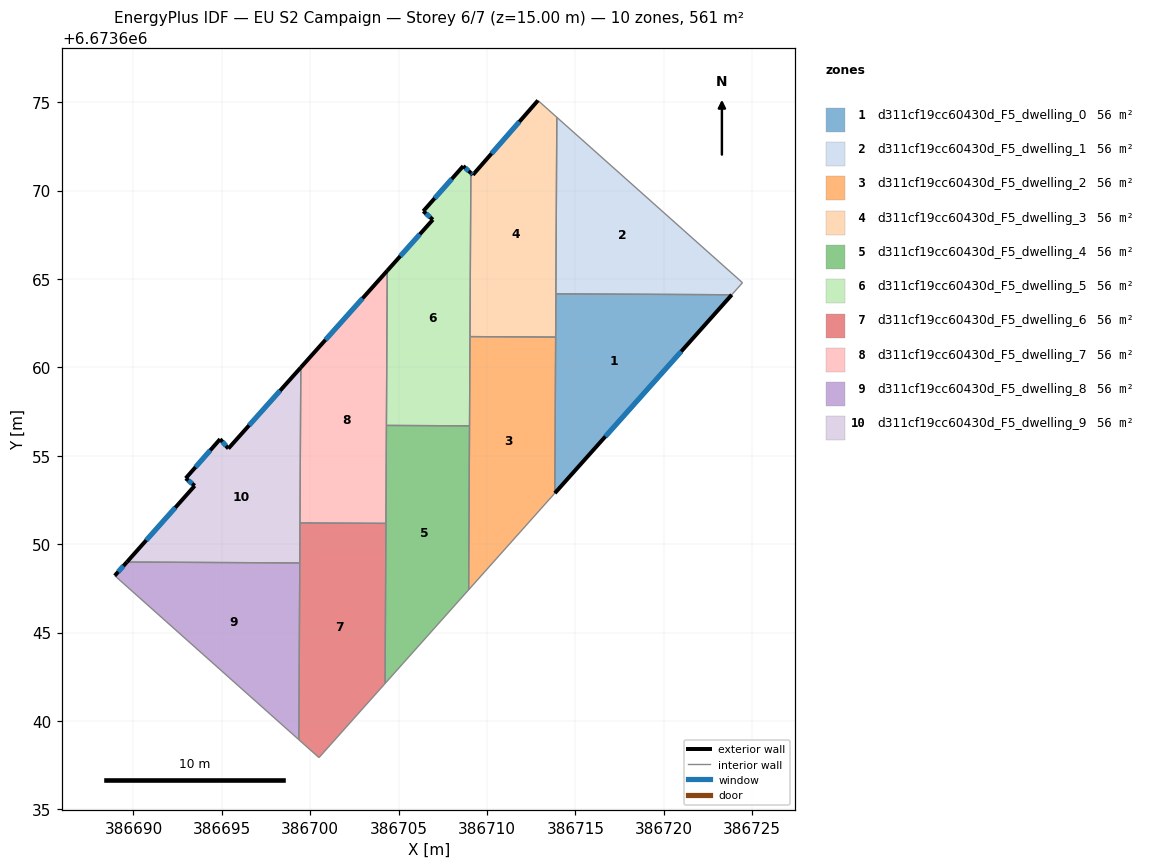
=== STOREY PLAN SPEC (per zone: floor XY polygon, exterior-wall plan segments, windows/doors) ===
zone 1: d311cf19cc60430d_F5_dwelling_0  (56.1 m²)
  floor: (386723.84, 6673664.11) (386713.83, 6673652.89) (386713.89, 6673664.16)
  exterior wall: (386713.83, 6673652.89) – (386723.84, 6673664.11)  [15.0 m]
    window: (386716.69, 6673656.09) – (386720.98, 6673660.90)  [8.3 m²]
  interior walls: 3
zone 2: d311cf19cc60430d_F5_dwelling_1  (56.1 m²)
  floor: (386724.45, 6673664.79) (386723.84, 6673664.11) (386713.89, 6673664.16) (386713.95, 6673674.15)
  interior walls: 4
zone 3: d311cf19cc60430d_F5_dwelling_2  (56.1 m²)
  floor: (386713.88, 6673661.72) (386713.83, 6673652.89) (386708.96, 6673647.42) (386709.03, 6673661.74)
  interior walls: 5
zone 4: d311cf19cc60430d_F5_dwelling_3  (56.1 m²)
  floor: (386713.95, 6673674.15) (386713.88, 6673661.72) (386709.03, 6673661.74) (386709.08, 6673671.00) (386709.20, 6673670.89) (386712.88, 6673675.10)
  exterior wall: (386709.20, 6673670.89) – (386709.08, 6673671.00)  [0.2 m]
    window: (386709.17, 6673670.92) – (386709.12, 6673670.97)  [0.1 m²]
  exterior wall: (386712.88, 6673675.10) – (386709.20, 6673670.89)  [5.6 m]
    window: (386711.83, 6673673.90) – (386710.25, 6673672.09)  [3.1 m²]
  interior walls: 5
zone 5: d311cf19cc60430d_F5_dwelling_4  (56.1 m²)
  floor: (386709.01, 6673656.69) (386708.96, 6673647.42) (386704.23, 6673642.12) (386704.31, 6673656.72)
  interior walls: 5
zone 6: d311cf19cc60430d_F5_dwelling_5  (56.1 m²)
  floor: (386709.08, 6673671.00) (386709.01, 6673656.69) (386704.31, 6673656.72) (386704.35, 6673665.47) (386706.93, 6673668.36) (386706.39, 6673668.84) (386708.65, 6673671.39)
  exterior wall: (386706.93, 6673668.36) – (386704.35, 6673665.47)  [3.9 m]
    window: (386706.20, 6673667.53) – (386705.09, 6673666.29)  [2.1 m²]
  exterior wall: (386706.39, 6673668.84) – (386706.93, 6673668.36)  [0.7 m]
    window: (386706.55, 6673668.70) – (386706.78, 6673668.49)  [0.4 m²]
  exterior wall: (386708.65, 6673671.39) – (386706.39, 6673668.84)  [3.4 m]
    window: (386708.00, 6673670.66) – (386707.04, 6673669.57)  [1.9 m²]
  exterior wall: (386709.08, 6673671.00) – (386708.65, 6673671.39)  [0.6 m]
    window: (386708.96, 6673671.11) – (386708.77, 6673671.28)  [0.3 m²]
  interior walls: 4
zone 7: d311cf19cc60430d_F5_dwelling_6  (56.1 m²)
  floor: (386704.28, 6673651.18) (386704.23, 6673642.12) (386700.49, 6673637.93) (386699.35, 6673638.94) (386699.42, 6673651.20)
  interior walls: 6
zone 8: d311cf19cc60430d_F5_dwelling_7  (56.1 m²)
  floor: (386704.35, 6673665.47) (386704.28, 6673651.18) (386699.42, 6673651.20) (386699.46, 6673660.00)
  exterior wall: (386704.35, 6673665.47) – (386699.46, 6673660.00)  [7.3 m]
    window: (386702.96, 6673663.90) – (386700.86, 6673661.56)  [4.0 m²]
  interior walls: 4
zone 9: d311cf19cc60430d_F5_dwelling_8  (56.1 m²)
  floor: (386699.41, 6673648.94) (386699.35, 6673638.94) (386688.94, 6673648.22) (386689.63, 6673648.99)
  exterior wall: (386689.63, 6673648.99) – (386688.94, 6673648.22)  [1.0 m]
    window: (386689.43, 6673648.77) – (386689.14, 6673648.44)  [0.6 m²]
  interior walls: 3
zone 10: d311cf19cc60430d_F5_dwelling_9  (56.1 m²)
  floor: (386699.46, 6673660.00) (386699.41, 6673648.94) (386689.63, 6673648.99) (386693.46, 6673653.30) (386692.95, 6673653.73) (386694.90, 6673655.94) (386695.37, 6673655.41)
  exterior wall: (386693.46, 6673653.30) – (386689.63, 6673648.99)  [5.8 m]
    window: (386692.37, 6673652.07) – (386690.72, 6673650.22)  [3.2 m²]
  exterior wall: (386692.95, 6673653.73) – (386693.46, 6673653.30)  [0.7 m]
    window: (386693.10, 6673653.61) – (386693.32, 6673653.42)  [0.4 m²]
  exterior wall: (386694.90, 6673655.94) – (386692.95, 6673653.73)  [3.0 m]
    window: (386694.34, 6673655.31) – (386693.51, 6673654.36)  [1.6 m²]
  exterior wall: (386695.37, 6673655.41) – (386694.90, 6673655.94)  [0.7 m]
    window: (386695.23, 6673655.56) – (386695.03, 6673655.79)  [0.4 m²]
  exterior wall: (386699.46, 6673660.00) – (386695.37, 6673655.41)  [6.1 m]
    window: (386698.29, 6673658.69) – (386696.54, 6673656.72)  [3.4 m²]
  interior walls: 3

=== DERIVED (storey summary) ===
Building: EU S2 Campaign
Storey: 6 of 7  (floor level z = 15.00 m)
Storey gross floor area: 561.0 m²
Zones on this storey: 10
  - d311cf19cc60430d_F5_dwelling_0: floor 56.1 m²; exterior wall 15.0 m (45.1 m²); 1 window(s) 8.3 m²; WWR 18.4%
  - d311cf19cc60430d_F5_dwelling_1: floor 56.1 m²
  - d311cf19cc60430d_F5_dwelling_2: floor 56.1 m²
  - d311cf19cc60430d_F5_dwelling_3: floor 56.1 m²; exterior wall 5.7 m (17.2 m²); 2 window(s) 3.2 m²; WWR 18.4%
  - d311cf19cc60430d_F5_dwelling_4: floor 56.1 m²
  - d311cf19cc60430d_F5_dwelling_5: floor 56.1 m²; exterior wall 8.6 m (25.8 m²); 4 window(s) 4.7 m²; WWR 18.4%
  - d311cf19cc60430d_F5_dwelling_6: floor 56.1 m²
  - d311cf19cc60430d_F5_dwelling_7: floor 56.1 m²; exterior wall 7.3 m (22.0 m²); 1 window(s) 4.0 m²; WWR 18.4%
  - d311cf19cc60430d_F5_dwelling_8: floor 56.1 m²; exterior wall 1.0 m (3.1 m²); 1 window(s) 0.6 m²; WWR 18.4%
  - d311cf19cc60430d_F5_dwelling_9: floor 56.1 m²; exterior wall 16.2 m (48.7 m²); 5 window(s) 8.9 m²; WWR 18.4%
Zone adjacency (shared interzone walls):
  - d311cf19cc60430d_F5_dwelling_0 ↔ d311cf19cc60430d_F5_dwelling_1
  - d311cf19cc60430d_F5_dwelling_0 ↔ d311cf19cc60430d_F5_dwelling_2
  - d311cf19cc60430d_F5_dwelling_0 ↔ d311cf19cc60430d_F5_dwelling_3
  - d311cf19cc60430d_F5_dwelling_1 ↔ d311cf19cc60430d_F5_dwelling_3
  - d311cf19cc60430d_F5_dwelling_2 ↔ d311cf19cc60430d_F5_dwelling_3
  - d311cf19cc60430d_F5_dwelling_2 ↔ d311cf19cc60430d_F5_dwelling_4
  - d311cf19cc60430d_F5_dwelling_2 ↔ d311cf19cc60430d_F5_dwelling_5
  - d311cf19cc60430d_F5_dwelling_3 ↔ d311cf19cc60430d_F5_dwelling_5
  - d311cf19cc60430d_F5_dwelling_4 ↔ d311cf19cc60430d_F5_dwelling_5
  - d311cf19cc60430d_F5_dwelling_4 ↔ d311cf19cc60430d_F5_dwelling_6
  - d311cf19cc60430d_F5_dwelling_4 ↔ d311cf19cc60430d_F5_dwelling_7
  - d311cf19cc60430d_F5_dwelling_5 ↔ d311cf19cc60430d_F5_dwelling_7
  - d311cf19cc60430d_F5_dwelling_6 ↔ d311cf19cc60430d_F5_dwelling_7
  - d311cf19cc60430d_F5_dwelling_6 ↔ d311cf19cc60430d_F5_dwelling_8
  - d311cf19cc60430d_F5_dwelling_6 ↔ d311cf19cc60430d_F5_dwelling_9
  - d311cf19cc60430d_F5_dwelling_7 ↔ d311cf19cc60430d_F5_dwelling_9
  - d311cf19cc60430d_F5_dwelling_8 ↔ d311cf19cc60430d_F5_dwelling_9